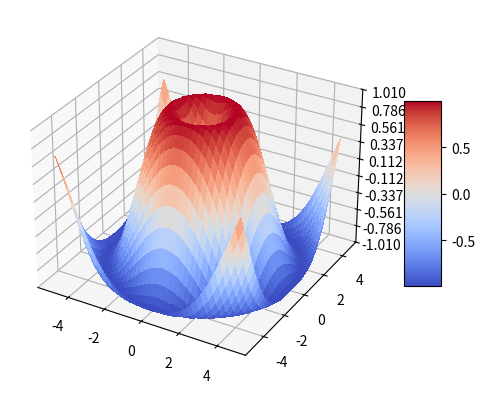

Write the Python code that produced this figure.
import matplotlib.pyplot as plt
from matplotlib import cm
from matplotlib.ticker import LinearLocator
import numpy as np

fig, ax = plt.subplots(subplot_kw={"projection": "3d"})

# Make data.
X = np.arange(-5, 5, 0.25)
Y = np.arange(-5, 5, 0.25)
X, Y = np.meshgrid(X, Y)
R = np.sqrt(X**2 + Y**2)
Z = np.sin(R)

# Plot the surface.
surf = ax.plot_surface(X, Y, Z, cmap=cm.coolwarm,
                       linewidth=0, antialiased=False)

# Customize the z axis.
ax.set_zlim(-1.01, 1.01)
ax.zaxis.set_major_locator(LinearLocator(10))

# Add a color bar which maps values to colors.
fig.colorbar(surf, shrink=0.5, aspect=5)

plt.show()